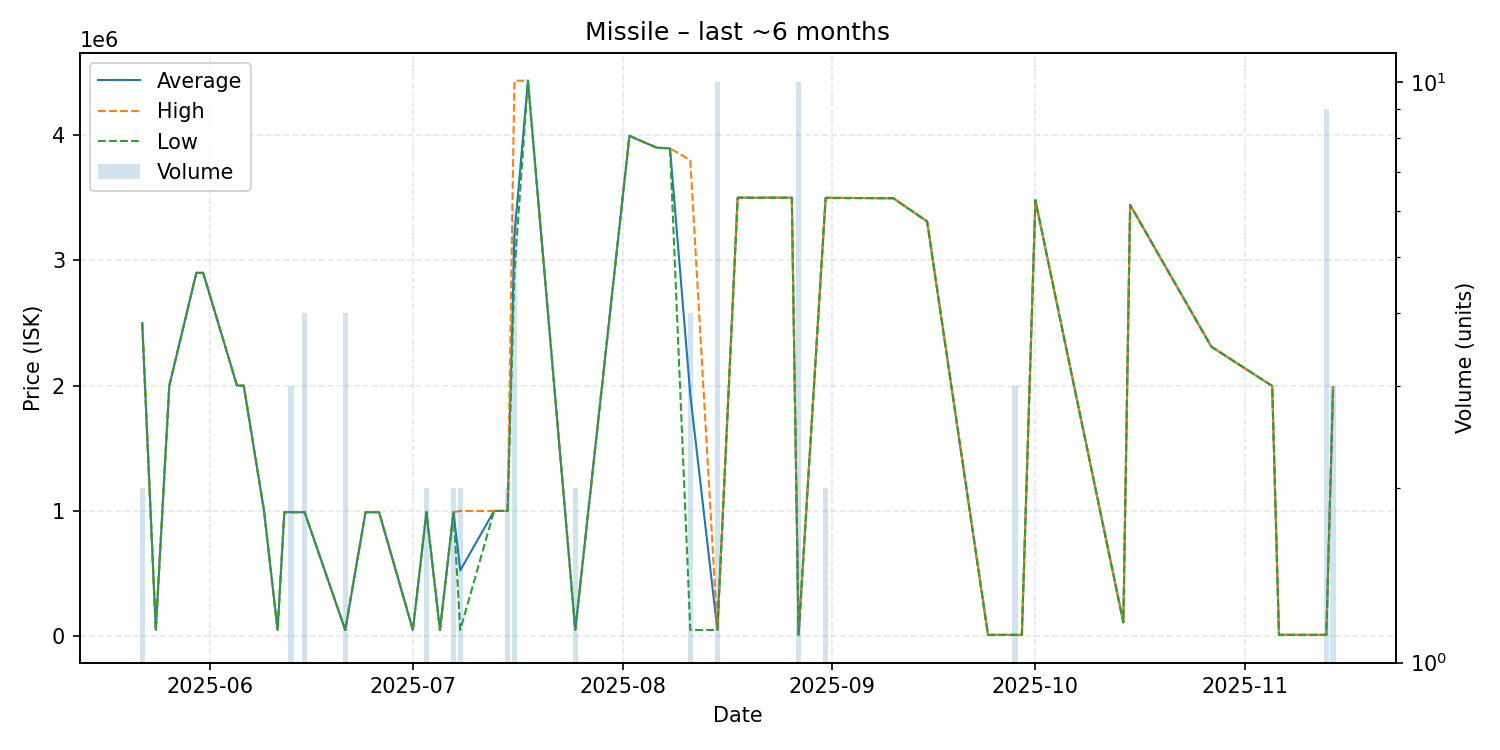

Values plotted in this chart, from the file beside it:
date, average, highest, lowest, order_count, volume
2025-05-22, 2500000, 2500000, 2500000, 2, 2
2025-05-24, 50020, 50020, 50020, 1, 1
2025-05-26, 2000000, 2000000, 2000000, 1, 1
2025-05-30, 2900000, 2900000, 2900000, 1, 1
2025-05-31, 2900000, 2900000, 2900000, 1, 1
2025-06-05, 2000000, 2000000, 2000000, 1, 1
2025-06-06, 2000000, 2000000, 2000000, 1, 1
2025-06-09, 1000000, 1000000, 1000000, 1, 1
2025-06-11, 50030, 50030, 50030, 1, 1
2025-06-12, 990000, 990000, 990000, 1, 1
2025-06-13, 990000, 990000, 990000, 3, 3
2025-06-15, 990000, 990000, 990000, 2, 4
2025-06-21, 50020, 50020, 50020, 1, 4
2025-06-24, 990000, 990000, 990000, 1, 1
2025-06-26, 990000, 990000, 990000, 1, 1
2025-07-01, 50020, 50020, 50020, 1, 1
2025-07-03, 990000, 990000, 990000, 2, 2
2025-07-05, 50050, 50050, 50050, 1, 1
2025-07-07, 990000, 990000, 990000, 2, 2
2025-07-08, 524970, 999900, 50040, 2, 2
2025-07-13, 1000000, 1000000, 1000000, 1, 1
2025-07-15, 1000000, 1000000, 1000000, 2, 2
2025-07-16, 3194333, 4433000, 2900000, 5, 6
2025-07-18, 4433000, 4433000, 4433000, 1, 1
2025-07-25, 50045, 50050, 50040, 2, 2
2025-08-02, 3993000, 3993000, 3993000, 1, 1
2025-08-06, 3899000, 3899000, 3899000, 1, 1
2025-08-08, 3893000, 3893000, 3893000, 1, 1
2025-08-11, 1924525, 3799000, 50050, 3, 4
2025-08-15, 50043, 50050, 50040, 2, 10
2025-08-18, 3500000, 3500000, 3500000, 1, 1
2025-08-21, 3499000, 3499000, 3499000, 1, 1
2025-08-22, 3500000, 3500000, 3500000, 1, 1
2025-08-26, 3499000, 3499000, 3499000, 1, 1
2025-08-27, 11035, 11060, 11010, 2, 10
2025-08-31, 3498500, 3500000, 3497000, 2, 2
2025-09-10, 3495000, 3495000, 3495000, 1, 1
2025-09-15, 3310000, 3310000, 3310000, 1, 1
2025-09-24, 11030, 11030, 11030, 1, 1
2025-09-28, 11030, 11030, 11030, 1, 3
2025-09-29, 11030, 11030, 11030, 1, 1
2025-10-01, 3479000, 3479000, 3479000, 1, 1
2025-10-14, 111000, 111000, 111000, 1, 1
2025-10-15, 3442000, 3442000, 3442000, 1, 1
2025-10-27, 2311000, 2311000, 2311000, 1, 1
2025-11-05, 1997000, 1997000, 1997000, 1, 1
2025-11-06, 11250, 11250, 11250, 1, 1
2025-11-13, 11250, 11250, 11250, 1, 9
2025-11-14, 1989000, 1991000, 1985000, 3, 3
